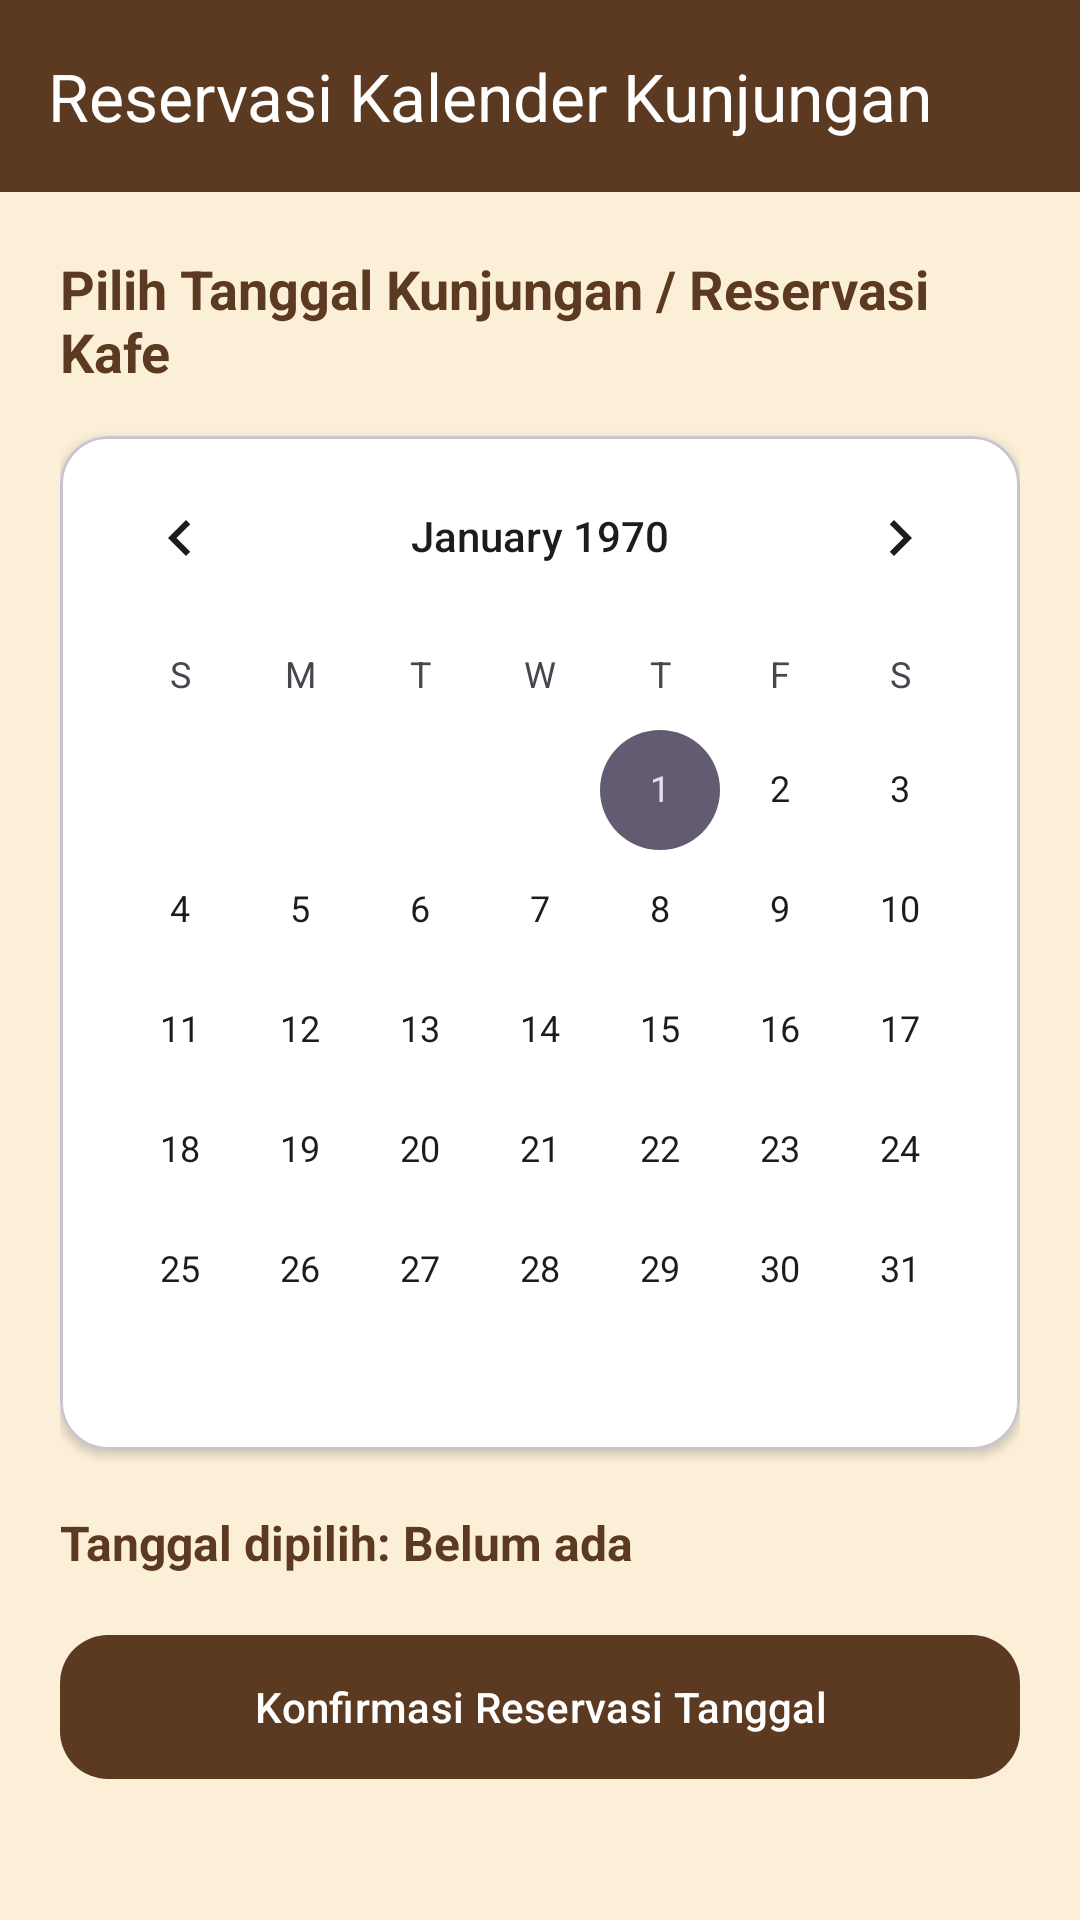

Produce the Android XML layout that renders to this screen, including the resource entries it uses.
<!-- AndroidManifest.xml: application theme Theme.Vra_pringles -->
<!-- res/layout/activity_calendar.xml -->
<?xml version="1.0" encoding="utf-8"?>
<LinearLayout xmlns:android="http://schemas.android.com/apk/res/android"
    xmlns:app="http://schemas.android.com/apk/res-auto"
    android:layout_width="match_parent"
    android:layout_height="match_parent"
    android:background="#FCEFD8"
    android:orientation="vertical">

    
    <androidx.appcompat.widget.Toolbar
        android:id="@+id/toolbar"
        android:layout_width="match_parent"
        android:layout_height="?attr/actionBarSize"
        android:background="#5C3A21"
        app:title="Reservasi Kalender Kunjungan"
        app:titleTextColor="@color/white" />

    <ScrollView
        android:layout_width="match_parent"
        android:layout_height="match_parent"
        android:padding="20dp">

        <LinearLayout
            android:layout_width="match_parent"
            android:layout_height="wrap_content"
            android:orientation="vertical">

            <TextView
                android:layout_width="wrap_content"
                android:layout_height="wrap_content"
                android:text="Pilih Tanggal Kunjungan / Reservasi Kafe"
                android:textColor="#5C3A21"
                android:textSize="18sp"
                android:textStyle="bold"
                android:layout_marginBottom="16dp" />

            <com.google.android.material.card.MaterialCardView
                android:layout_width="match_parent"
                android:layout_height="wrap_content"
                app:cardCornerRadius="16dp"
                app:cardElevation="2dp"
                app:cardBackgroundColor="#FFFFFF"
                android:layout_marginBottom="20dp">

                <CalendarView
                    android:id="@+id/calendarView"
                    android:layout_width="match_parent"
                    android:layout_height="wrap_content" />

            </com.google.android.material.card.MaterialCardView>

            <TextView
                android:id="@+id/tvSelectedDate"
                android:layout_width="match_parent"
                android:layout_height="wrap_content"
                android:text="Tanggal dipilih: Belum ada"
                android:textColor="#5C3A21"
                android:textSize="16sp"
                android:textStyle="bold"
                android:layout_marginBottom="16dp" />

            <com.google.android.material.button.MaterialButton
                android:id="@+id/btnReserve"
                android:layout_width="match_parent"
                android:layout_height="56dp"
                android:text="Konfirmasi Reservasi Tanggal"
                android:textColor="#FFFFFF"
                app:backgroundTint="#5C3A21"
                app:cornerRadius="16dp" />

        </LinearLayout>
    </ScrollView>

</LinearLayout>
<!-- resources referenced by this layout -->
<resources>
  <color name="white">#FFFFFF</color>
  <style name="Theme.Vra_pringles" parent="Base.Theme.Vra_pringles" />
  <style name="Base.Theme.Vra_pringles" parent="Theme.Material3.DayNight.NoActionBar">
          <item name="colorPrimary">#5C3A21</item>
          <item name="colorOnPrimary">#FFFFFF</item>
          <item name="colorPrimaryVariant">#3E2723</item>
          <item name="android:statusBarColor">#3E2723</item>
          <item name="android:navigationBarColor">#5C3A21</item>
          <item name="android:windowBackground">#F4EAD4</item>
      </style>
</resources>
